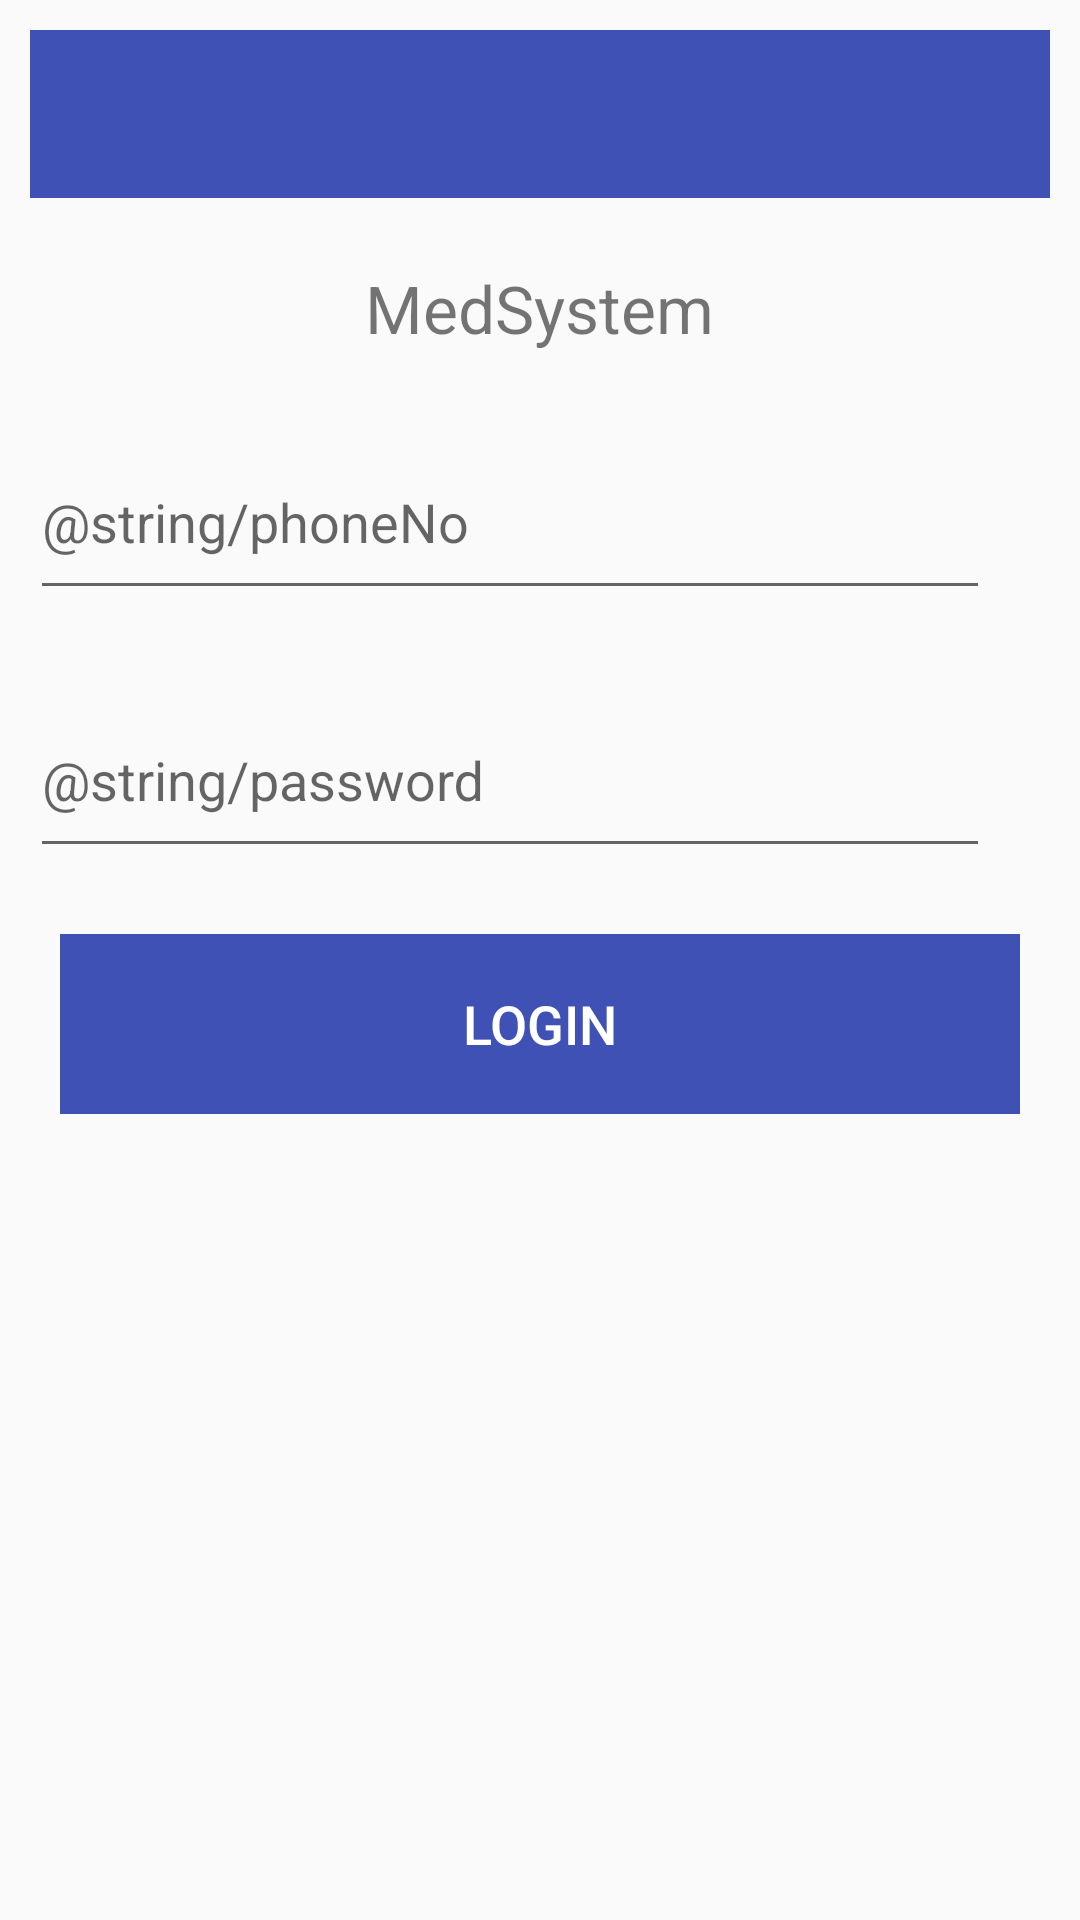

Android layout source for this screen:
<!-- AndroidManifest.xml: application theme AppTheme -->
<!-- res/layout/activity_login.xml -->
<?xml version="1.0" encoding="utf-8"?>
<RelativeLayout xmlns:android="http://schemas.android.com/apk/res/android"
    xmlns:tools="http://schemas.android.com/tools"
    android:layout_width="match_parent"
    android:layout_height="match_parent"
    tools:context="com.example.regis.medsystem.Login"
    android:padding="10dp">

    <android.support.design.widget.AppBarLayout
        android:id="@+id/appbarLogin"
        android:layout_width="match_parent"
        android:layout_height="wrap_content">

        <include
            android:id="@+id/toolbar_login"
            layout="@layout/toolbar"


            />
    </android.support.design.widget.AppBarLayout>

    <TextView
        android:layout_below="@+id/appbarLogin"
        android:id="@+id/mainTitle"
        android:text="@string/medsystem"
        android:layout_centerHorizontal="true"
        android:layout_marginTop="22dp"
        android:textSize="22sp"
        android:layout_width="wrap_content"
        android:layout_height="wrap_content" />

    <android.support.design.widget.TextInputLayout
        android:layout_width="match_parent"
        android:id="@+id/layoutUsername"
        android:layout_height="wrap_content"
        android:layout_centerHorizontal="true"
        android:layout_marginTop="15dp"
        android:layout_below="@+id/mainTitle">

        <android.support.design.widget.TextInputEditText
            android:id="@+id/usernameLogin"
            android:layout_width="320dp"
            android:layout_height="60dp"
            android:inputType="phone"
            android:textColorHint="@color/colorAccent"
            android:hint="@string/phoneNo" />
    </android.support.design.widget.TextInputLayout>

    <android.support.design.widget.TextInputLayout
        android:layout_width="match_parent"
        android:id="@+id/layoutPassword"
        android:layout_centerHorizontal="true"
        android:layout_marginTop="15dp"
        android:layout_below="@+id/layoutUsername"
        android:layout_height="wrap_content">

        <android.support.design.widget.TextInputEditText
            android:id="@+id/passwordogin"
            android:layout_width="320dp"
            android:layout_height="60dp"
            android:hint="@string/password"
            android:textColorHint="@color/colorAccent"
            android:inputType="textPassword" />
    </android.support.design.widget.TextInputLayout>


    <Button
        android:id="@+id/login"
        android:layout_marginTop="22dp"
        android:layout_centerHorizontal="true"
        android:background="@color/colorPrimary"
        style="@style/Widget.AppCompat.Button.Borderless"
        android:text="Login"
        android:textSize="18sp"
        android:textColor="#ffff"
        android:layout_below="@+id/layoutPassword"
        android:layout_width="320dp"
        android:layout_height="60dp" />

</RelativeLayout>
<!-- res/layout/toolbar.xml (included above) -->
<?xml version="1.0" encoding="utf-8"?>
<android.support.v7.widget.Toolbar
    xmlns:android="http://schemas.android.com/apk/res/android"
    xmlns:app="http://schemas.android.com/apk/res-auto"
    android:layout_width="match_parent"
    android:minHeight="?attr/actionBarSize"
    android:layout_height="?attr/actionBarSize"

    android:elevation="4dp"
    app:layout_collapseMode="pin"

    >
</android.support.v7.widget.Toolbar>
<!-- resources referenced by this layout -->
<resources>
  <color name="colorAccent">#FF4081</color>
  <color name="colorPrimary">#3F51B5</color>
  <string name="medsystem">MedSystem</string>
  <style name="AppTheme" parent="Theme.AppCompat.Light.NoActionBar">
          
          <item name="colorPrimary">@color/colorPrimary</item>
          <item name="colorPrimaryDark">@color/colorPrimaryDark</item>
          <item name="colorAccent">@color/colorAccent</item>
          <item name="android:colorControlHighlight">@color/myripple</item>
      </style>
  <color name="colorPrimaryDark">#303F9F</color>
  <color name="myripple">#f265c5</color>
</resources>
